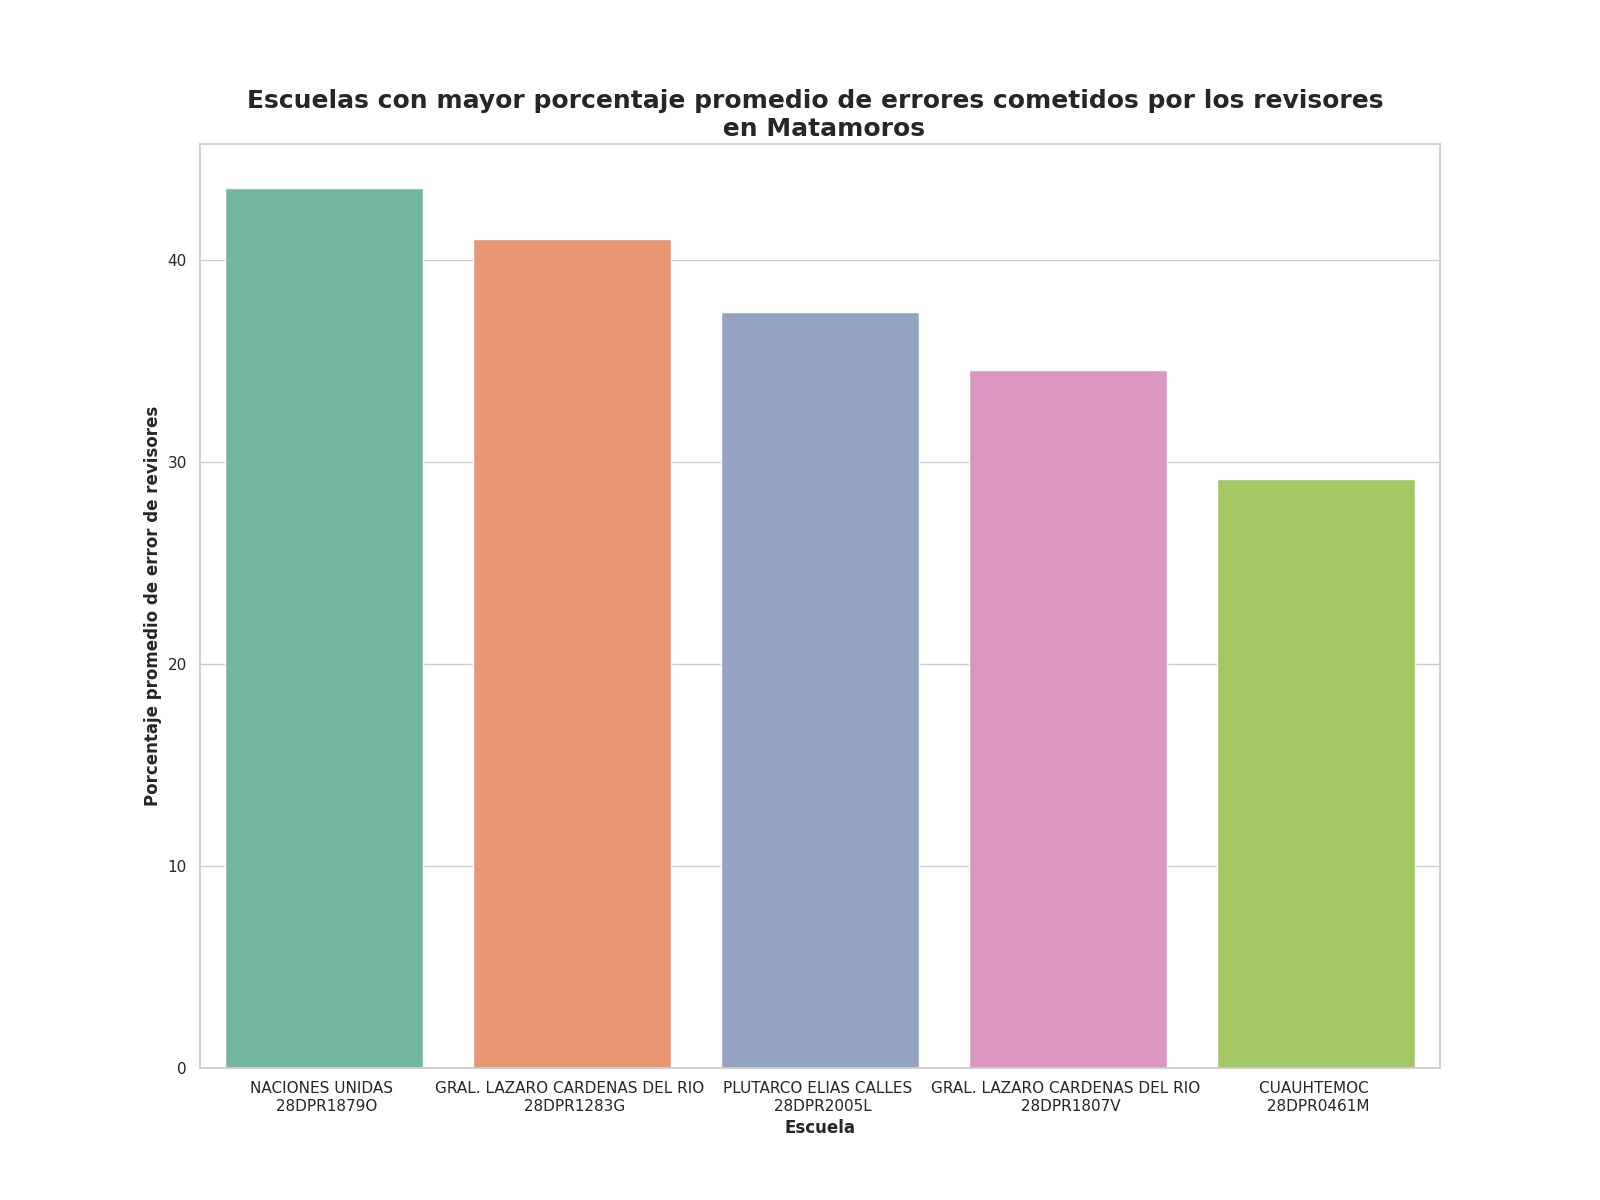

Data behind this chart, as committed beside it:
Escuela, Porcentaje promedio de errores
NACIONES UNIDAS ? 28DPR1879O, 43.59
GRAL. LAZARO CARDENAS DEL RIO ? 28DPR128…, 41.04
PLUTARCO ELIAS CALLES ? 28DPR2005L, 37.46
GRAL. LAZARO CARDENAS DEL RIO ? 28DPR180…, 34.58
CUAUHTEMOC ? 28DPR0461M, 29.18
MODELO ? 28DPR0477N, 22.75
PROFA. JULIA GARCIA ECHAVARRIA ? 28DPR23…, 21.2
FIDEL VELAZQUEZ ? 28DPR0457Z, 16.08
TAMAULIPAS ? 28DPR0636L, 14.78
ORALIA GUERRA DE VILLARREAL ? 28DPR2173H, 13.54
RAMON LOPEZ VELARDE ? 28DPR2160D, 7.75
FRANKLIN D. ROOSEVELT ? 28DPR0456A, 4.54
RODOLFO TORRE CANTU ? 28DPR2587G, 4.4
PROF. ERNESTO GUAJARDO SALINAS ? 28DPR22…, 3.71
NIÑOS HEROES ? 28DPR1492M, 3.33
PROF. IGNACIO AGUILAR HERNANDEZ ? 28DPR2…, 3.24
JOSEFINA MENCHACA ? 28DPR0489S, 2.99
CLUB ROTARIO MATAMOROS NUM. 84 ? 28DPR24…, 2.98
PROF. Y LIC. SANTOS VALLE CARDONA ? 28DP…, 2.93
PROF. CRUZ LINO MARQUEZ ? 28DPR2300N, 1.66
